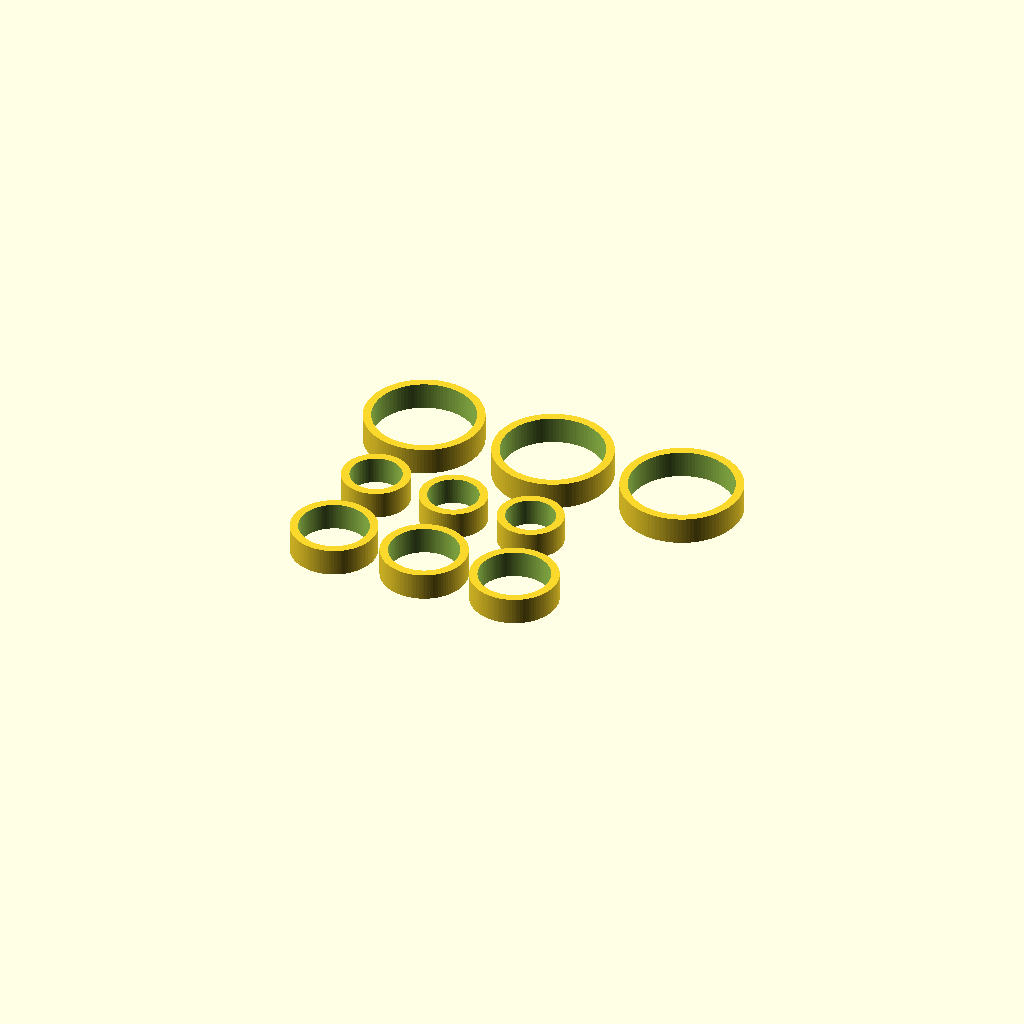
Cell 1: the model at its default parameters.
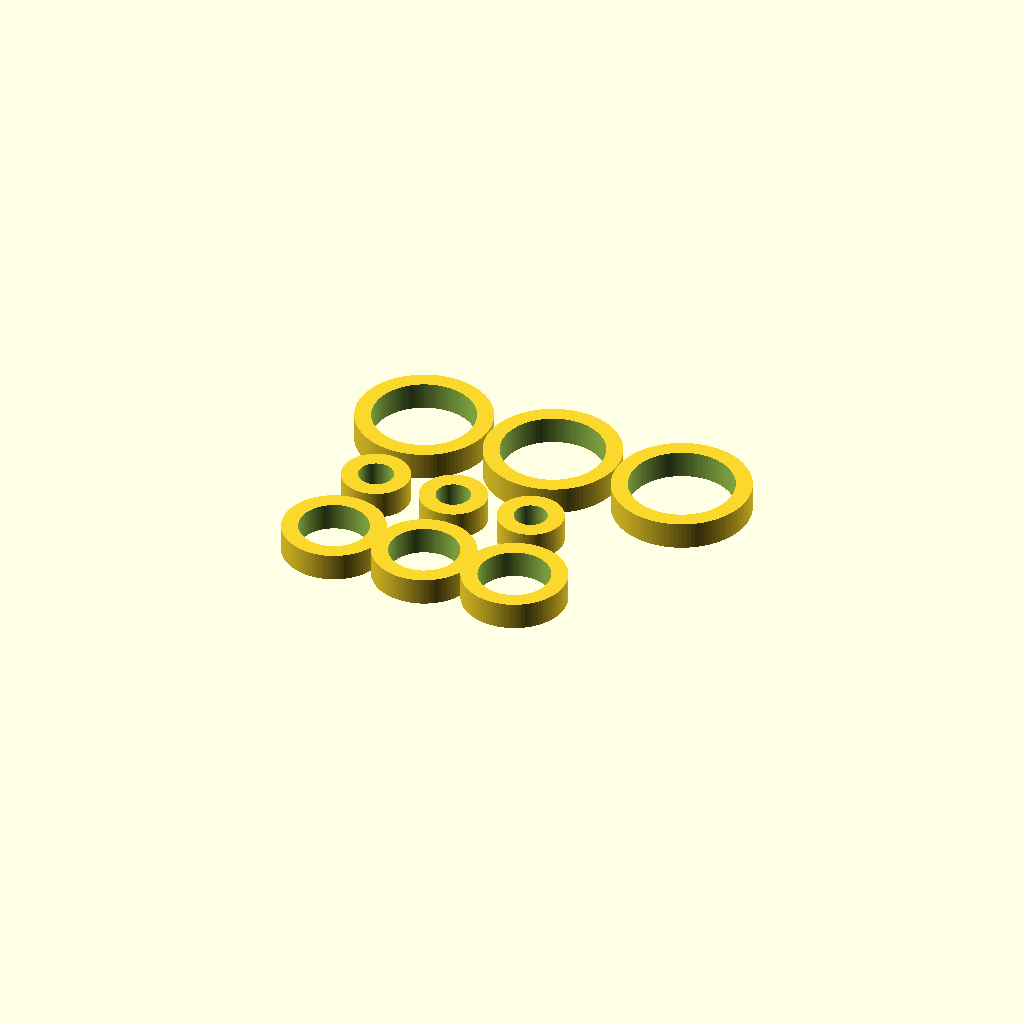
Cell 2: the same model with th = 6.
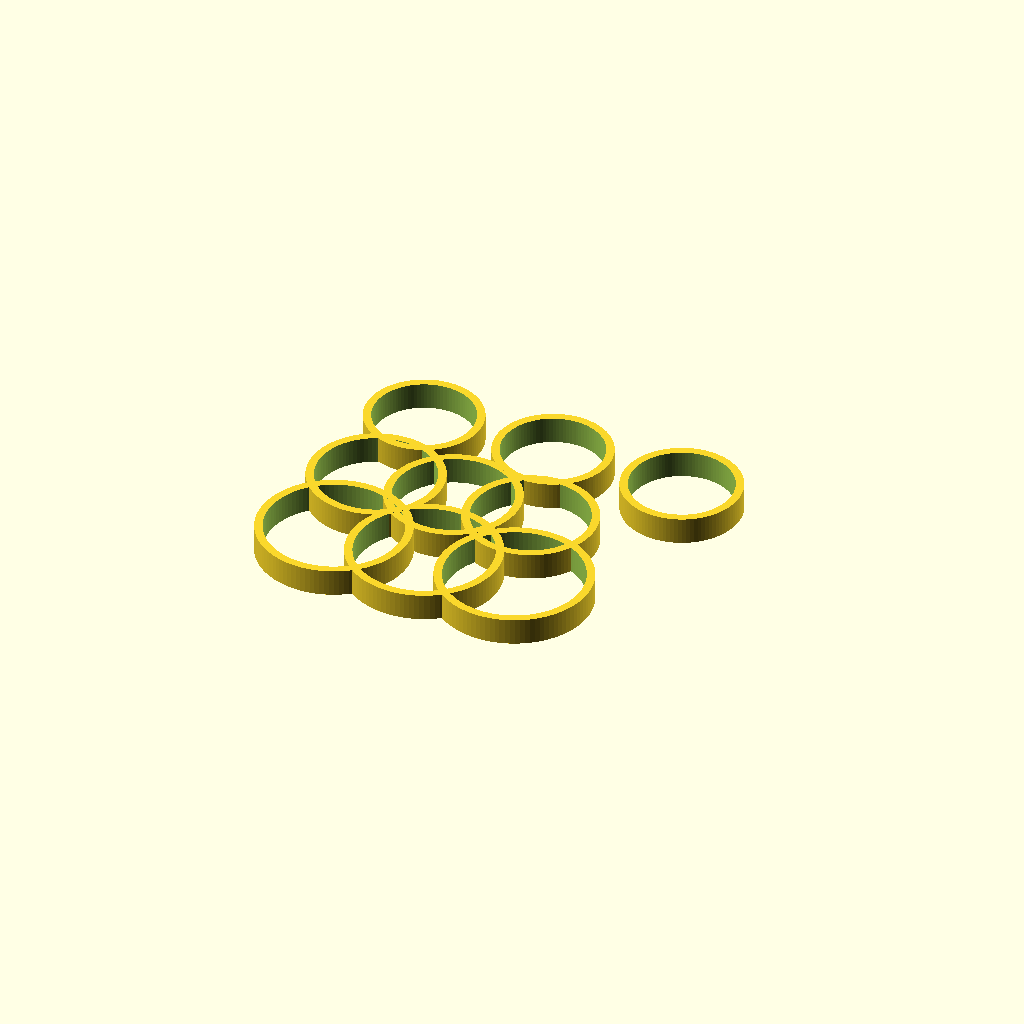
Cell 3: the same model with bbi = 50.
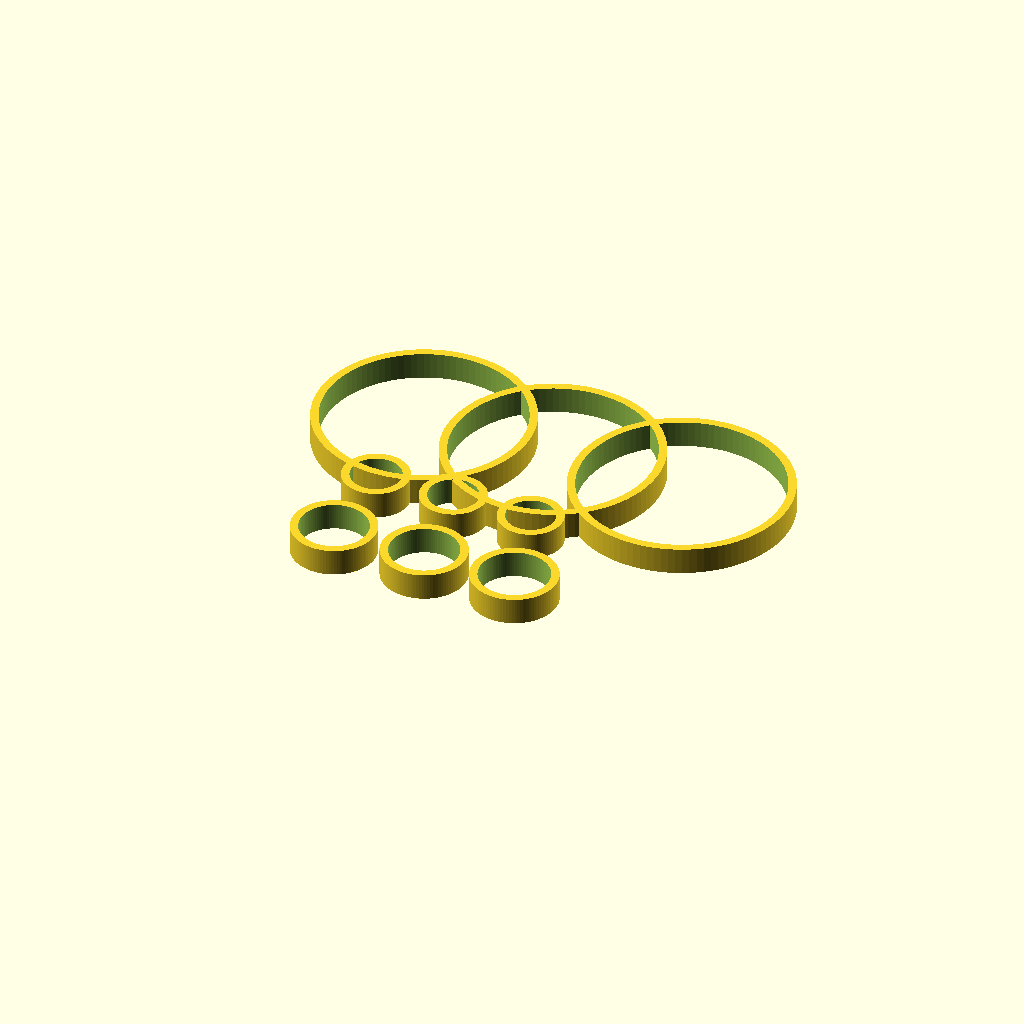
Cell 4 — bbo set to 74, the other parameters unchanged.
One fixed orthographic camera (rotation 55°, 0°, 25°; colour scheme Cornfield) for every cell.
OpenSCAD source file _temp/bearing calibrate.scad:
use <../lib/shapes.scad>

$fn = 100;

th = 3;
bbi = 25;
bbo = 37;
bbh = 7;

// inner

ring(h = 10, d = bbi - th*2 - 0.25, t = th);

translate([30, 0, 0])
	ring(h = 10, d = bbi - th*2 - 0.5, t = th);
	
translate([60, 0, 0])
	ring(h = 10, d = bbi - th*2 - 1, t = th);	
	
// outer

translate([0, 40, 0])
	ring(h = 10, d = bbo + 0.25, t = th);

translate([50, 40, 0])
	ring(h = 10, d = bbo + 0.5, t = th);
	
translate([100, 40, 0])
	ring(h = 10, d = bbo + 1, t = th);
	
// plastic

translate([0, -35, 0])
ring(h = 10, d = bbi + 0.25, t = th);

translate([35, -35, 0])
	ring(h = 10, d = bbi + 0.5, t = th);
	
translate([70, -35, 0])
	ring(h = 10, d = bbi + 1, t = th);	
Parameter table extracted from the source (name, type, default, range or options):
th: number, default 3
bbi: number, default 25
bbo: number, default 37
bbh: number, default 7
